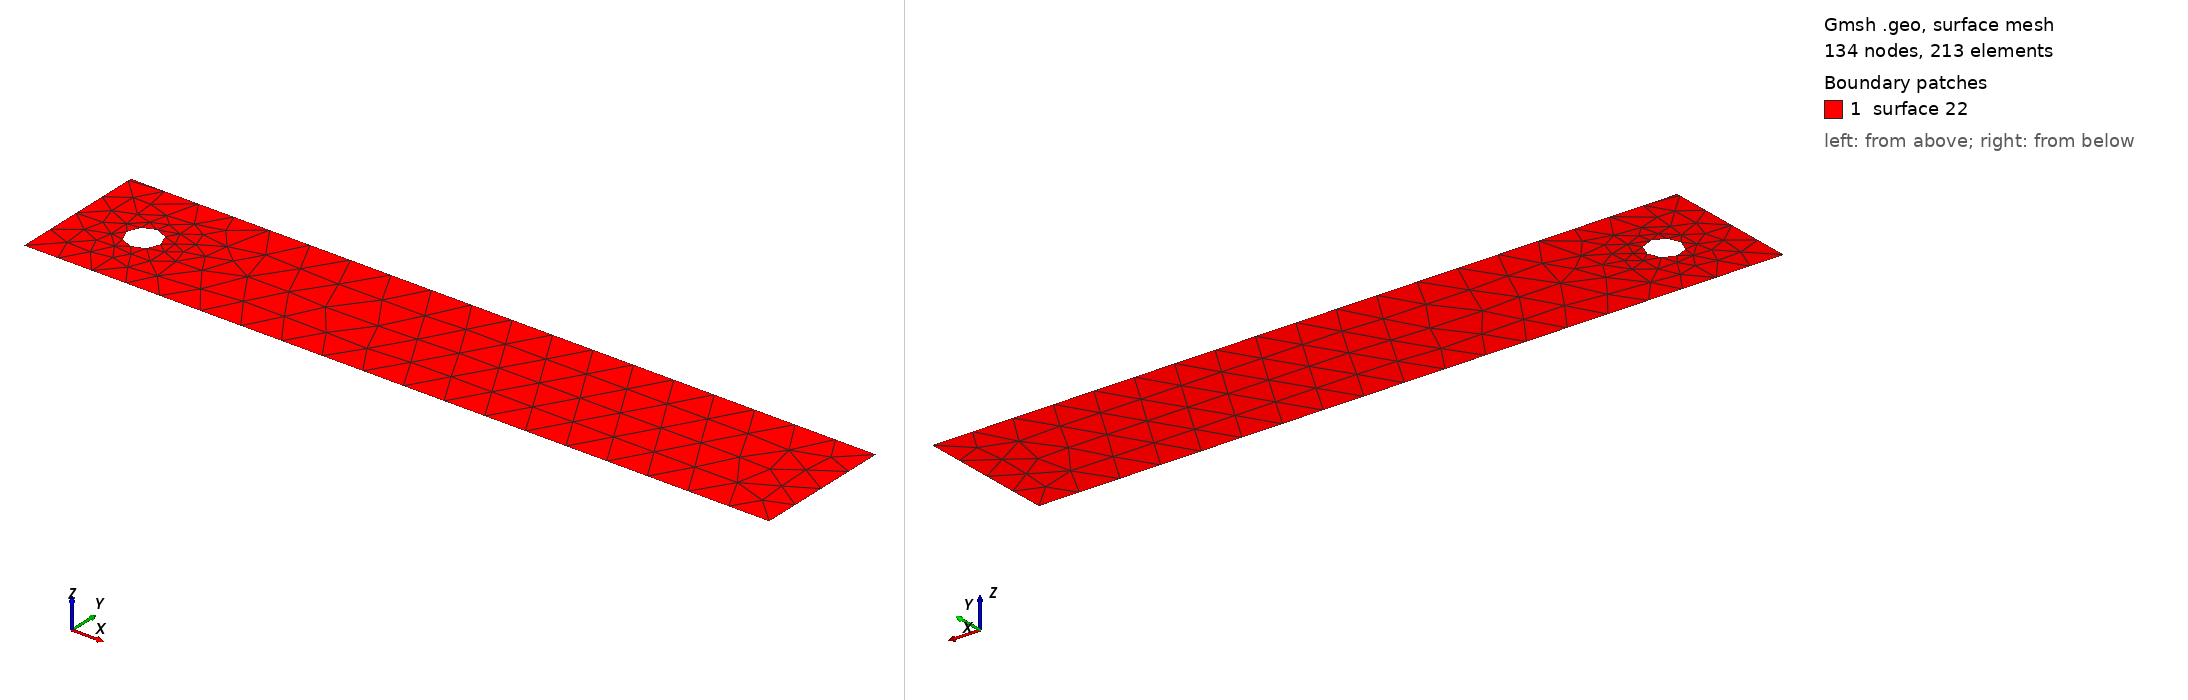

Gmsh geometry script, surface-meshed: 134 nodes, 213 surface elements. Boundary patches (legend numbers): 1 surface 22. Left view from above one corner, right view from below the opposite corner. The script declares no physical surfaces, so the legend lists its geometric surfaces. The drawing asked Gmsh for element sizes between 1% and 20% of the model's largest extent; the script's own settings can give other sizes.

=== primary.geo (drawn) ===
// Eqiora-authored structural MESH0 fixture recipe. This is not a production mesh.
SetFactory("Built-in");

segments = DefineNumber[8, Name "Parameters/segments"];
mesh_size = DefineNumber[0.12, Name "Parameters/mesh_size"];

x_min = 0.0;
x_max = 2.2;
y_min = 0.0;
y_max = 0.41;
cx = 0.2;
cy = 0.2;
radius = 0.05;

corner_x[] = {x_max, x_min, x_min, x_max};
corner_y[] = {y_max, y_max, y_min, y_min};
corner_angle[] = {
  Atan2(y_max - cy, x_max - cx),
  Atan2(y_max - cy, x_min - cx),
  2 * Pi + Atan2(y_min - cy, x_min - cx),
  2 * Pi + Atan2(y_min - cy, x_max - cx)
};

outer_ray[] = {};
For i In {0:segments - 1}
  theta = 2 * Pi * i / segments;
  dx = Cos(theta);
  dy = Sin(theta);
  tx = 1.e300;
  ty = 1.e300;
  If (dx > 0)
    tx = (x_max - cx) / dx;
  ElseIf (dx < 0)
    tx = (x_min - cx) / dx;
  EndIf
  If (dy > 0)
    ty = (y_max - cy) / dy;
  ElseIf (dy < 0)
    ty = (y_min - cy) / dy;
  EndIf
  travel = Min(tx, ty);
  outer_ray[i] = newp;
  Point(outer_ray[i]) = {cx + travel * dx, cy + travel * dy, 0, mesh_size};
EndFor

outer_path[] = {};
For i In {0:segments - 1}
  outer_path[] += {outer_ray[i]};
  low = 2 * Pi * i / segments;
  high = 2 * Pi * (i + 1) / segments;
  For j In {0:3}
    If (corner_angle[j] > low && corner_angle[j] < high)
      corner_point = newp;
      Point(corner_point) = {corner_x[j], corner_y[j], 0, mesh_size};
      outer_path[] += {corner_point};
    EndIf
  EndFor
EndFor

outer_lines[] = {};
For i In {0:#outer_path[] - 1}
  outer_lines[i] = newl;
  Line(outer_lines[i]) = {outer_path[i], outer_path[(i + 1) % #outer_path[]]};
EndFor

circle[] = {};
For i In {0:segments - 1}
  theta = 2 * Pi * i / segments;
  circle[i] = newp;
  Point(circle[i]) = {cx + radius * Cos(theta), cy + radius * Sin(theta), 0, mesh_size};
EndFor

circle_lines[] = {};
For i In {0:segments - 1}
  circle_lines[i] = newl;
  Line(circle_lines[i]) = {circle[i], circle[(i + 1) % segments]};
EndFor

outer_loop = newll; Curve Loop(outer_loop) = {outer_lines[]};
hole_loop = newll; Curve Loop(hole_loop) = {circle_lines[]};
fluid = news; Plane Surface(fluid) = {outer_loop, hole_loop};

Mesh.Algorithm = 5;
Mesh.ElementOrder = 1;
Mesh.SaveAll = 1;
Mesh.MshFileVersion = 4.1;
Mesh.Binary = 0;
Mesh.RandomFactor = 0;
